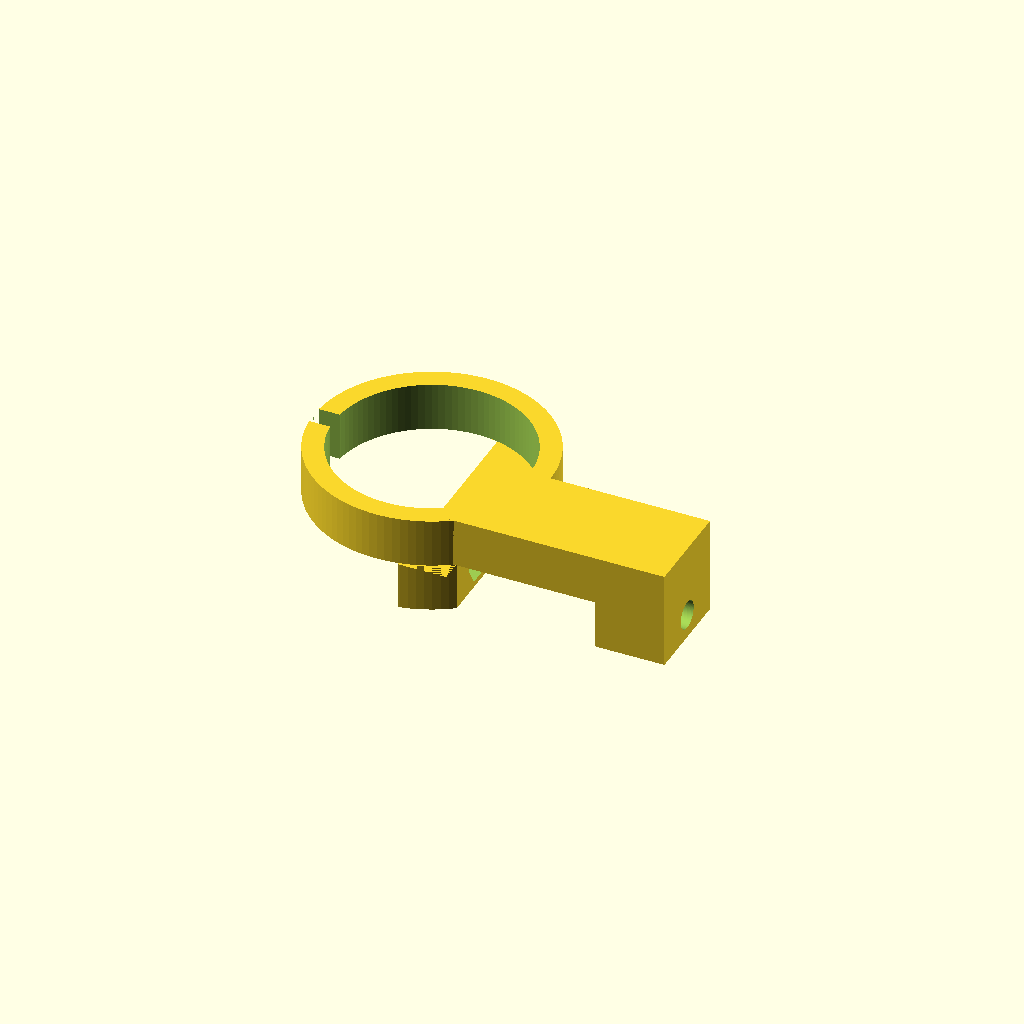
Cell 1 — every parameter at its default value.
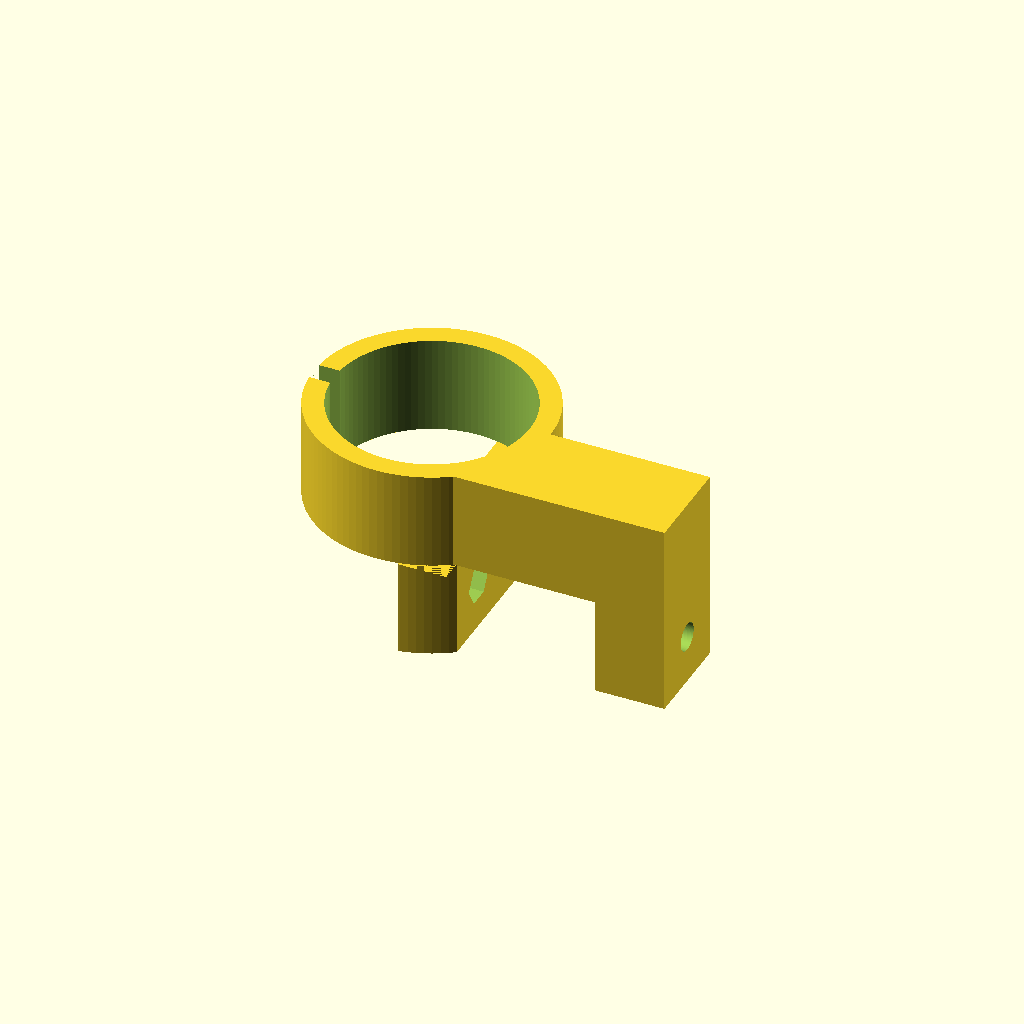
Cell 2: the same model with bearing_height = 14.
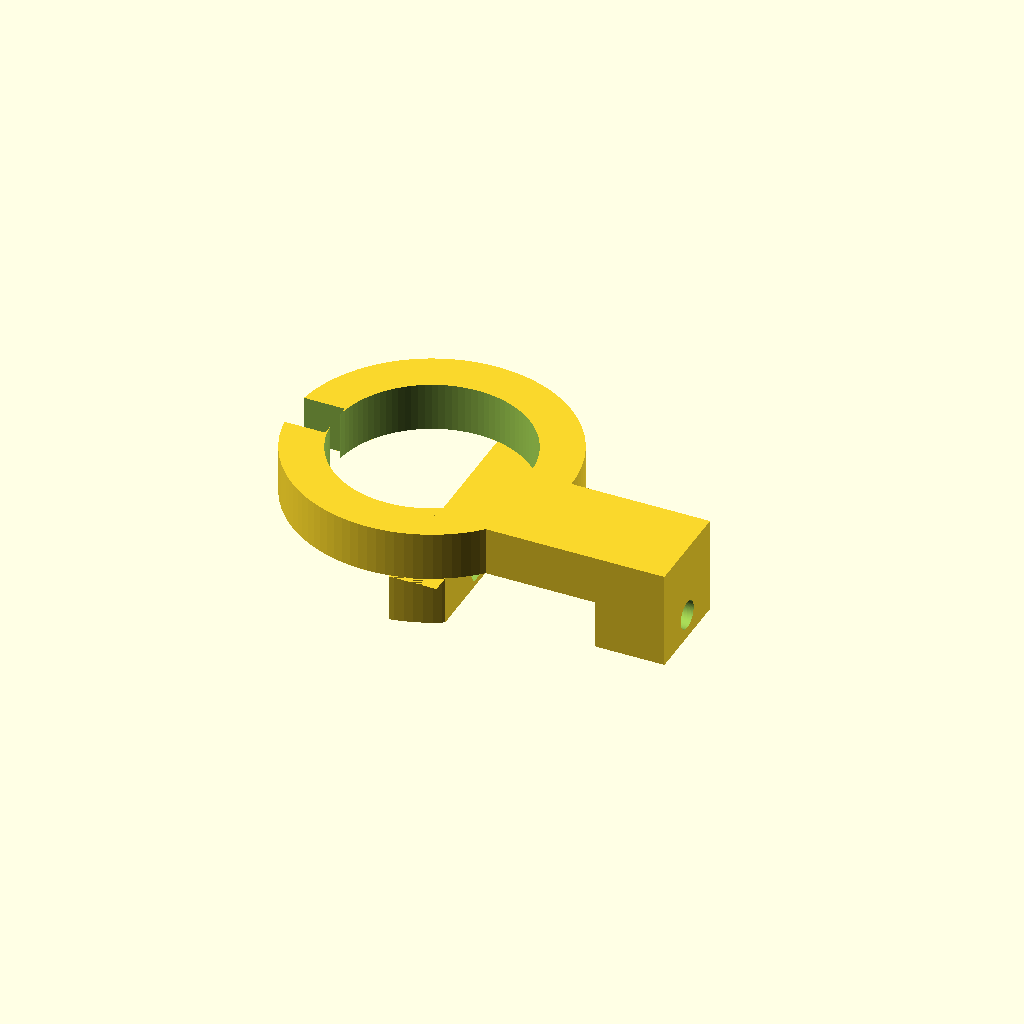
Cell 3: the same model with wall_thickness = 6.
One fixed orthographic camera (rotation 55°, 0°, 25°; colour scheme Cornfield) for every cell.
OpenSCAD source file Suporte eixo z/suporte_esquerdo.scad:
bearing_radius = 28.1 / 2;
bearing_height = 7;
wall_thickness = 3;

difference(){
	union() {
		// Bearing support wall
		cylinder( r = bearing_radius + wall_thickness, h = bearing_height, $fn = 100 );

		// Outer side fixture support:
		translate( [ 0, -bearing_radius, 0 ] )
			cube( [ 40, bearing_radius, bearing_height ] );
		translate( [ 30, - bearing_radius, - bearing_height ] )
			cube( [ 10, bearing_radius, bearing_height ] );
	}
	// Bearing support hole
	translate( [ 0, 0, -0.1 ] )
		cylinder( r = bearing_radius, h = bearing_height + 0.2, $fn = 100 );

	// Captive nut hole:
	translate( [ 30 - 0.1, - bearing_radius / 2, -bearing_height / 2 ] )
		rotate( 90, [ 0, 1, 0 ] )
			rotate( 90, [ 0, 0, 1 ] )
				cylinder( h = 2.3, r = 6.1 / 2, $fn=6 );
	// Screw hole:
	translate( [ 30 - 2.2, - bearing_radius / 2, -bearing_height / 2 ] )
		rotate( 90, [ 0, 1, 0 ] )
			cylinder( h = 31, r = 2, $fn=100 );

	// Groove for easier bearing fit:
	translate( [ -( bearing_radius + wall_thickness ), - wall_thickness / 2, -0.1 ] )
	cube( [ wall_thickness + 0.1, wall_thickness, bearing_height + 0.2 ] );

}
difference(){
	// Inner side fixture support:
	translate( [ 3, - ( bearing_radius + wall_thickness ), - bearing_height ] )
		cube( [ 7, ( bearing_radius + wall_thickness ) * 2, bearing_height ] );

	// Captive nut hole:
	translate( [ 10 - 2.2, - bearing_radius / 2, -bearing_height / 2 ] )
		rotate( 90, [ 0, 1, 0 ] )
			rotate( 90, [ 0, 0, 1 ] )
				cylinder( h = 2.3, r = 6.1 / 2, $fn=6 );

	// Screw hole:
	translate( [ 4 - 2.2, - bearing_radius / 2, -bearing_height / 2 ] )
		rotate( 90, [ 0, 1, 0 ] )
			cylinder( h = 11, r = 2, $fn=100 );

	// Round rough edges:
	translate( [ 0, 0, -30 ] )
		difference(){
			cylinder( h = 30, r = 100, $fn = 100 );
			cylinder( h = 30, r = bearing_radius + wall_thickness, $fn = 100 );
		}
}
Parameter table extracted from the source (name, type, default, range or options):
bearing_height: number, default 7
wall_thickness: number, default 3
